Labelled photos from "data", an image-classification folder in Achuthan2909/Heart-Disease-Analysis-using-ECG-Spectrograms-and-SHAP. The possible labels are: APC, LBB, NOR, PVC, RBB.

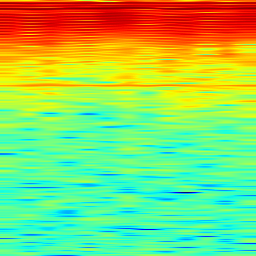
Label: NOR

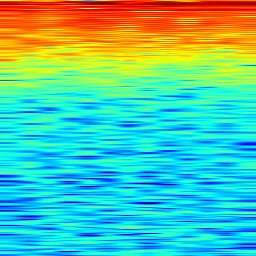
Label: APC

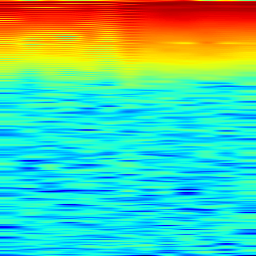
Label: PVC

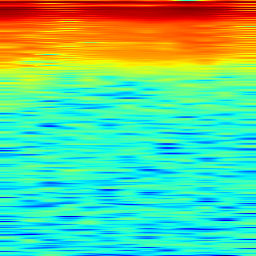
Label: RBB

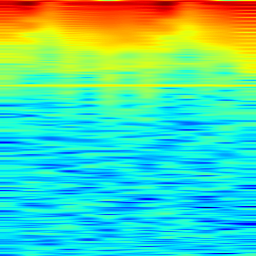
Label: LBB

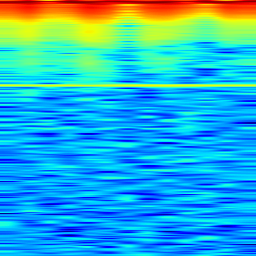
Label: APC
